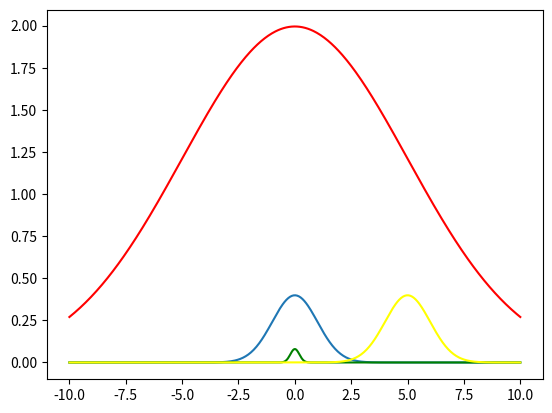

Here is the Python script that generated this plot:
import matplotlib.pyplot as plt
import numpy as np

def densidadedeprobabilidade(x, u, v):
	aux = np.zeros(len(x))
	for i, ex in enumerate(x):
		aux[i] = np.exp(-(np.power((ex-u),2))/2*np.power(v,2))/np.sqrt(2*np.pi*np.power(v,2))
	return aux

x = np.linspace(-10,10,500)
y = np.zeros(500)
y1 = np.zeros(500)
y2 = np.zeros(500)
y3 = np.zeros(500)

y = densidadedeprobabilidade(x, 0, 1)
y1 = densidadedeprobabilidade(x, 0, 5)
y2 = densidadedeprobabilidade(x, 0, 0.2)
y3 = densidadedeprobabilidade(x, 5, 1)

plt.plot(x, y)
plt.plot(x, y1, 'green')
plt.plot(x, y2, 'red')
plt.plot(x, y3, 'yellow')
plt.show()
